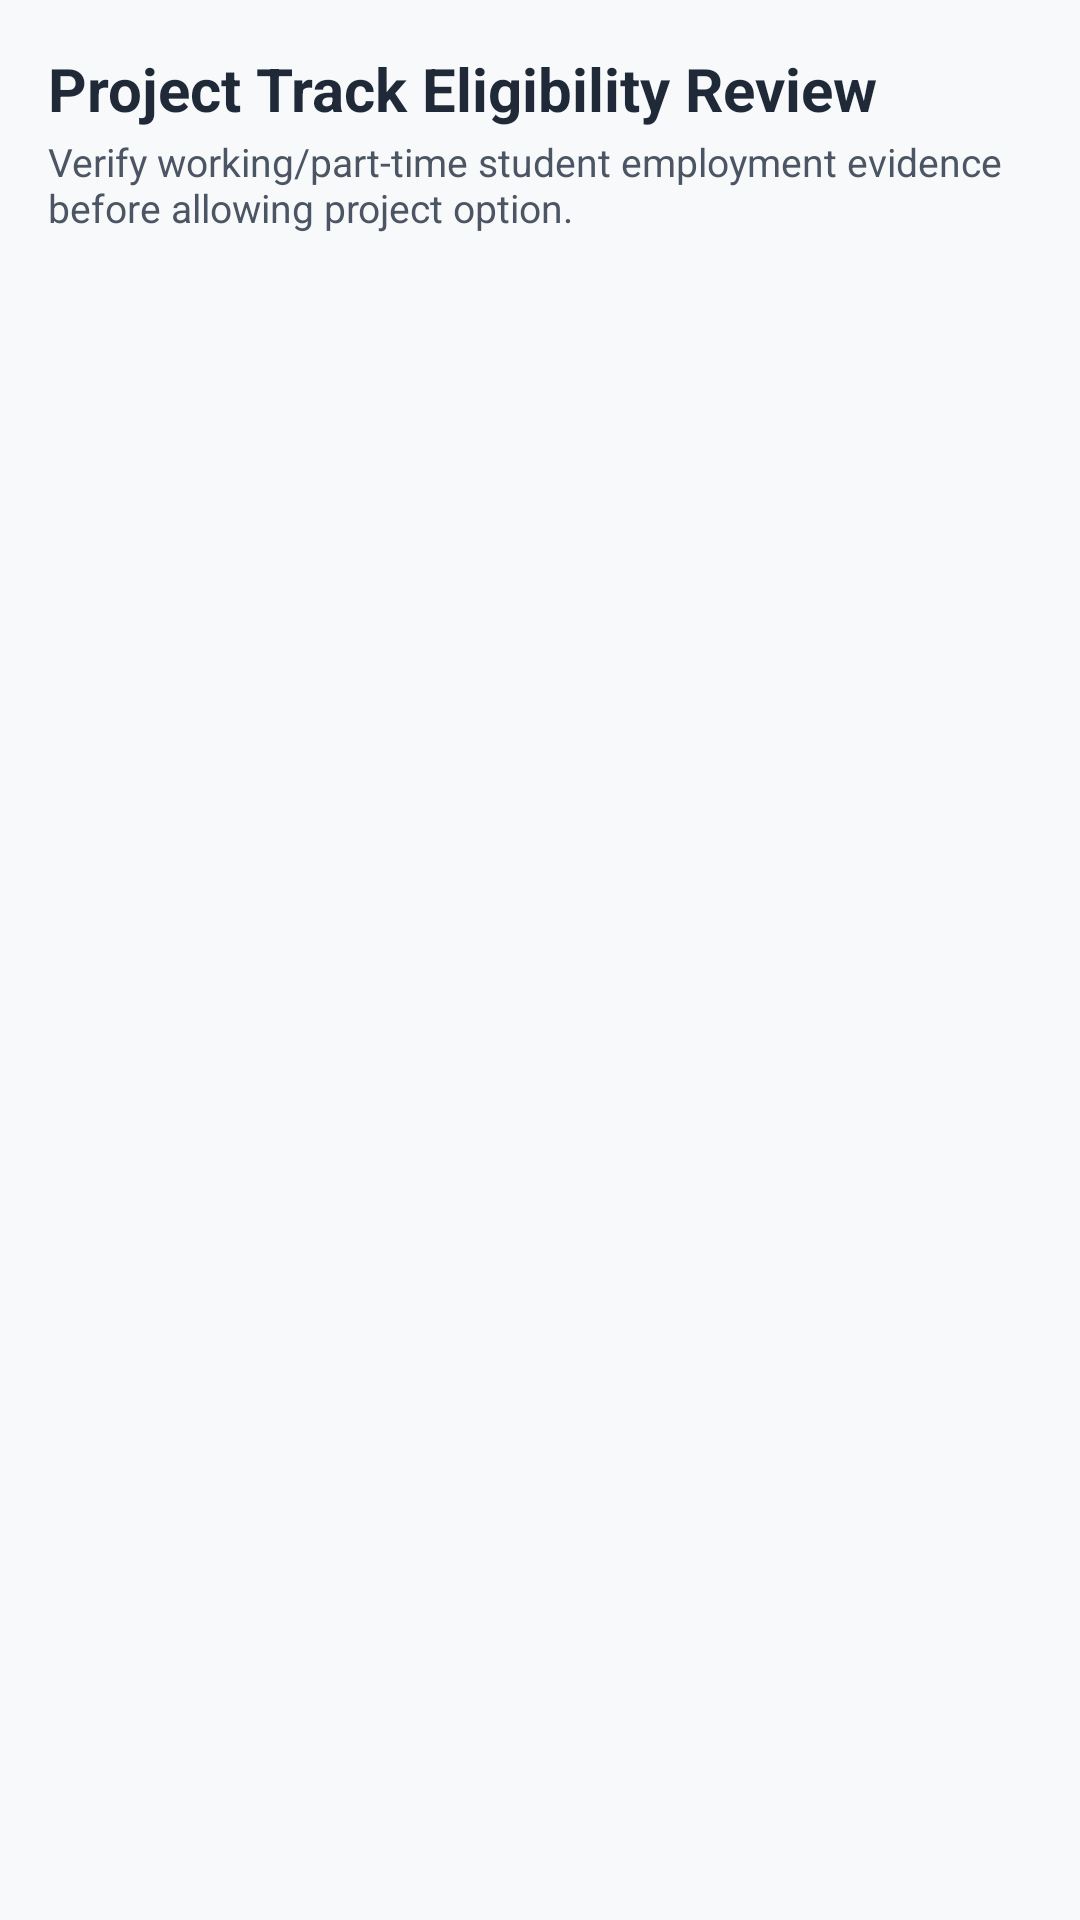

Produce the Android XML layout that renders to this screen, including the resource entries it uses.
<!-- AndroidManifest.xml: application theme Theme.CommunityService -->
<!-- res/layout/fragment_student_eligibility.xml -->
<?xml version="1.0" encoding="utf-8"?>
<LinearLayout xmlns:android="http://schemas.android.com/apk/res/android"
    android:layout_width="match_parent"
    android:layout_height="match_parent"
    android:orientation="vertical"
    android:padding="16dp"
    android:background="@color/background">

    <TextView
        android:layout_width="wrap_content"
        android:layout_height="wrap_content"
        android:text="Project Track Eligibility Review"
        android:textColor="@color/text_primary"
        android:textSize="20sp"
        android:textStyle="bold" />

    <TextView
        android:layout_width="wrap_content"
        android:layout_height="wrap_content"
        android:layout_marginTop="2dp"
        android:text="Verify working/part-time student employment evidence before allowing project option."
        android:textColor="@color/text_secondary"
        android:textSize="13sp" />

    <ProgressBar
        android:id="@+id/pb_eligibility"
        android:layout_width="wrap_content"
        android:layout_height="wrap_content"
        android:layout_gravity="center"
        android:layout_marginTop="32dp"
        android:visibility="gone" />

    <TextView
        android:id="@+id/tv_no_eligibility"
        android:layout_width="match_parent"
        android:layout_height="wrap_content"
        android:layout_marginTop="40dp"
        android:text="No students currently pending eligibility verification."
        android:textColor="@color/text_muted"
        android:textSize="14sp"
        android:gravity="center"
        android:visibility="gone" />

    <androidx.recyclerview.widget.RecyclerView
        android:id="@+id/rv_eligibility"
        android:layout_width="match_parent"
        android:layout_height="0dp"
        android:layout_weight="1"
        android:layout_marginTop="12dp" />
</LinearLayout>
<!-- resources referenced by this layout -->
<resources>
  <color name="background">#F8F9FA</color>
  <color name="text_muted">#9CA3AF</color>
  <color name="text_primary">#1F2937</color>
  <color name="text_secondary">#4B5563</color>
  <style name="Theme.CommunityService" parent="Theme.MaterialComponents.DayNight.NoActionBar">
          
          <item name="colorPrimary">@color/primary</item>
          <item name="colorPrimaryVariant">@color/primary_variant</item>
          <item name="colorOnPrimary">@color/white</item>
          
          <item name="colorSecondary">@color/secondary</item>
          <item name="colorSecondaryVariant">@color/secondary_variant</item>
          <item name="colorOnSecondary">@color/white</item>
          
          <item name="android:statusBarColor">@color/primary_variant</item>
          <item name="android:windowLightStatusBar" tools:targetApi="m">false</item>
          <item name="android:windowBackground">@color/background</item>
      </style>
  <color name="primary">#0B3C5D</color>
  <color name="primary_variant">#07283F</color>
  <color name="white">#FFFFFF</color>
  <color name="secondary">#DDA01E</color>
  <color name="secondary_variant">#B8820B</color>
</resources>
